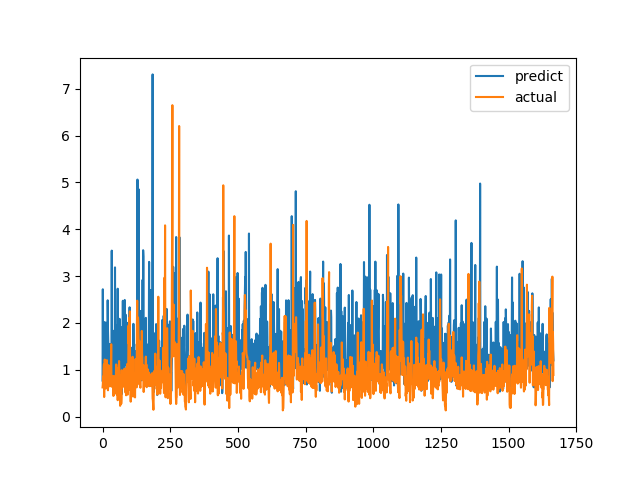

Source data for this figure (header and first rows):
predict, actual
0.7701, 0.6238
2.719, 0.6915
1.183, 0.8558
1.143, 0.7094
1.488, 1.015
0.8784, 1.116
0.9036, 0.4183
0.6771, 1.002
2.019, 1.219
0.9071, 1.143
1.397, 0.6528
1.099, 0.6747
1.333, 0.601
1.469, 0.6695
0.8165, 0.6538
1.336, 0.7814
0.9621, 1.206
2.008, 0.8469
0.8515, 0.8286
2.484, 0.6482
1.858, 0.5624
1.617, 0.7183
0.7133, 1.1
1.356, 0.9542
1.492, 0.729
0.7512, 0.6694
0.7093, 0.8631
1.553, 0.6465
1.077, 0.8223
0.7988, 0.9236
1.418, 0.8301
0.6763, 1.067
1.109, 1.546
0.6936, 0.6827
3.545, 0.6386
1.06, 0.6464
1.49, 0.6881
0.8702, 0.7274
1.363, 0.65
1.313, 0.8694
1.345, 0.4409
0.805, 0.4519
1.113, 0.7575
1.835, 0.4952
1.074, 0.6851
0.7642, 0.7244
3.187, 0.8654
1.486, 0.74
0.6135, 0.8071
1.622, 0.8204
0.9585, 1.114
0.7932, 1.109
1.942, 0.4751
0.9776, 1.039
0.9251, 0.9458
0.9259, 0.7878
2.732, 0.3505
1.165, 0.9368
1.485, 0.9868
0.8116, 0.647
... 1,607 more rows
